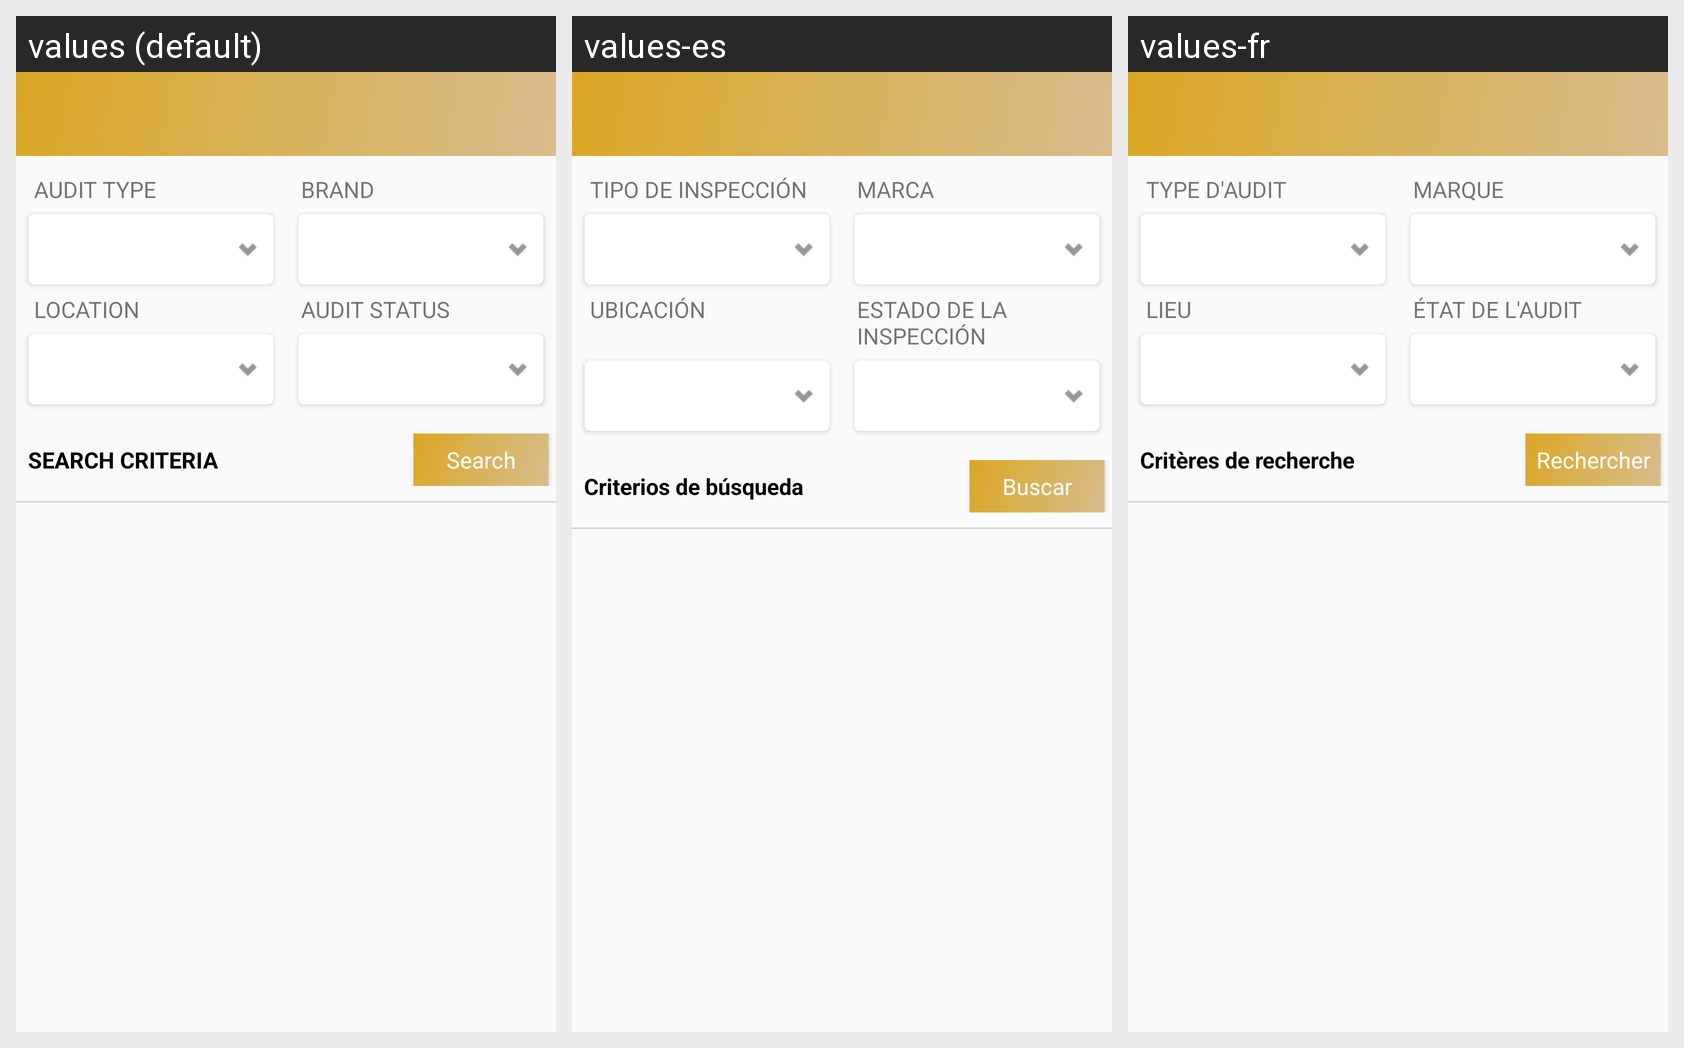

This grid shows one Android layout under several languages. Give, for every string resource on the screen, its name, the default text and each shown locale's text.
Android screen res/layout/activity_internal_audit_dashboard.xml rendered under 3 locales, left to right: values (default), values-es, values-fr. Device: Nexus 5 (rendered at 1080×1920; each locale shown at half size, 540×960, under a caption strip naming it); theme AppTheme.
Strings drawn on this screen, with the default value and each locale's value (text and hints the layout hard-codes, and strings that could not be matched under every locale, appear in the picture but are not listed):

audit_type
  values: Audit Type
  values-es: Tipo de inspección
  values-fr: Type d'audit

brand
  values: Brand
  values-es: Marca
  values-fr: Marque

location
  values: Location
  values-es: Ubicación
  values-fr: Lieu

audit_status
  values: Audit Status
  values-es: Estado de la inspección
  values-fr: État de l'audit
